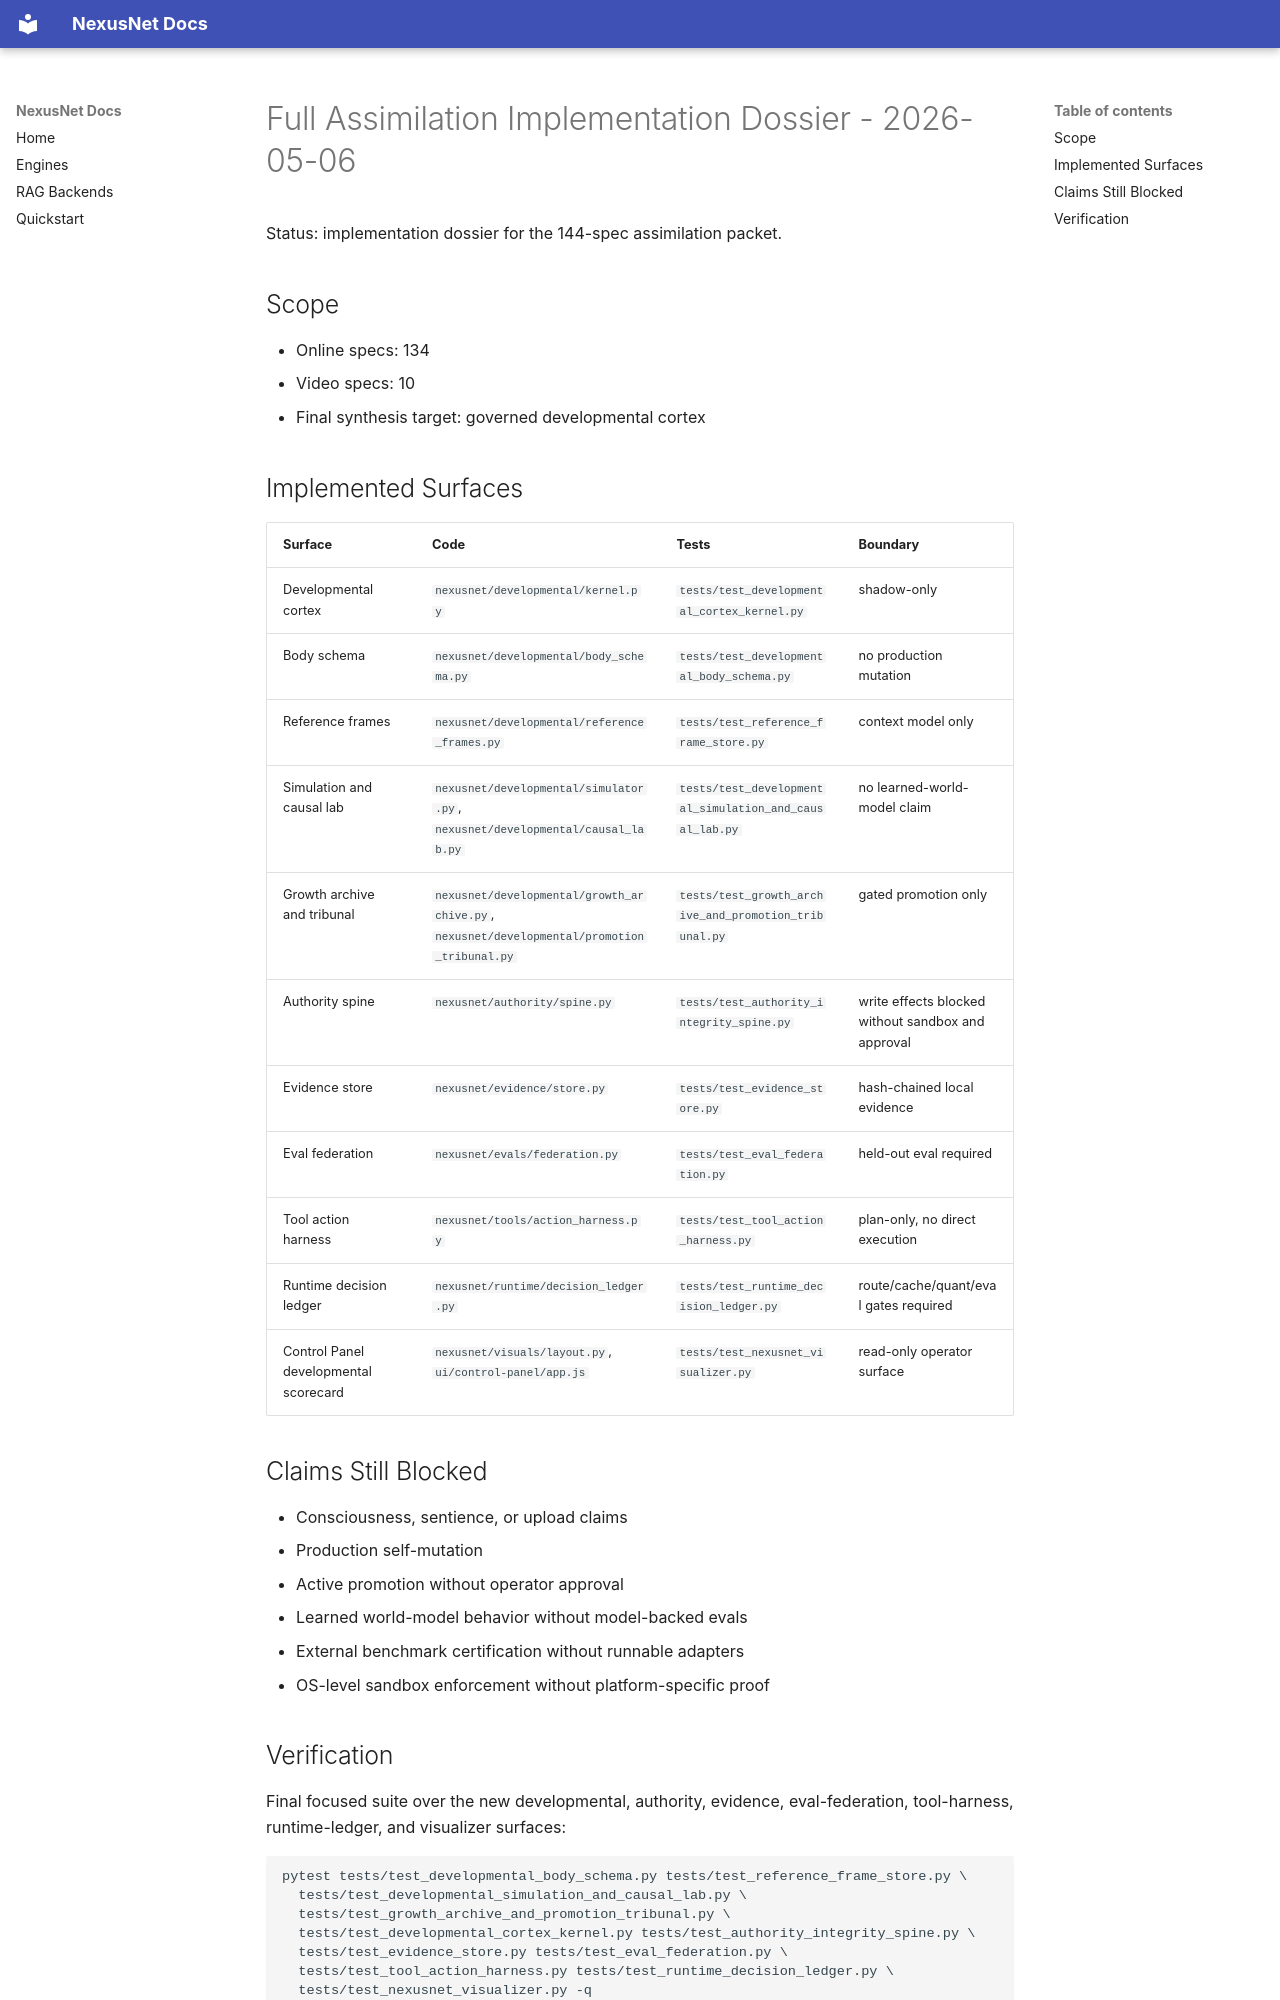

repository: Zevas1993/NexusNet · page: assimilation/FULL_IMPLEMENTATION_DOSSIER_2026-05-06/index.html · generator: mkdocs

# Full Assimilation Implementation Dossier - 2026-05-06

Status: implementation dossier for the 144-spec assimilation packet.

## Scope

- Online specs: 134
- Video specs: 10
- Final synthesis target: governed developmental cortex

## Implemented Surfaces

| Surface | Code | Tests | Boundary |
| --- | --- | --- | --- |
| Developmental cortex | `nexusnet/developmental/kernel.py` | `tests/test_developmental_cortex_kernel.py` | shadow-only |
| Body schema | `nexusnet/developmental/body_schema.py` | `tests/test_developmental_body_schema.py` | no production mutation |
| Reference frames | `nexusnet/developmental/reference_frames.py` | `tests/test_reference_frame_store.py` | context model only |
| Simulation and causal lab | `nexusnet/developmental/simulator.py`, `nexusnet/developmental/causal_lab.py` | `tests/test_developmental_simulation_and_causal_lab.py` | no learned-world-model claim |
| Growth archive and tribunal | `nexusnet/developmental/growth_archive.py`, `nexusnet/developmental/promotion_tribunal.py` | `tests/test_growth_archive_and_promotion_tribunal.py` | gated promotion only |
| Authority spine | `nexusnet/authority/spine.py` | `tests/test_authority_integrity_spine.py` | write effects blocked without sandbox and approval |
| Evidence store | `nexusnet/evidence/store.py` | `tests/test_evidence_store.py` | hash-chained local evidence |
| Eval federation | `nexusnet/evals/federation.py` | `tests/test_eval_federation.py` | held-out eval required |
| Tool action harness | `nexusnet/tools/action_harness.py` | `tests/test_tool_action_harness.py` | plan-only, no direct execution |
| Runtime decision ledger | `nexusnet/runtime/decision_ledger.py` | `tests/test_runtime_decision_ledger.py` | route/cache/quant/eval gates required |
| Control Panel developmental scorecard | `nexusnet/visuals/layout.py`, `ui/control-panel/app.js` | `tests/test_nexusnet_visualizer.py` | read-only operator surface |

## Claims Still Blocked

- Consciousness, sentience, or upload claims
- Production self-mutation
- Active promotion without operator approval
- Learned world-model behavior without model-backed evals
- External benchmark certification without runnable adapters
- OS-level sandbox enforcement without platform-specific proof
